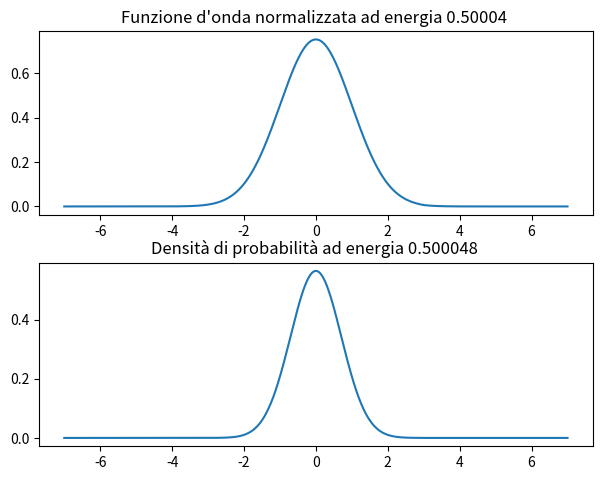
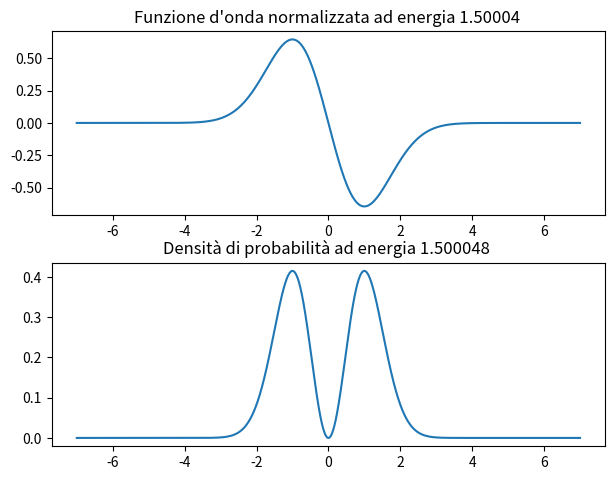
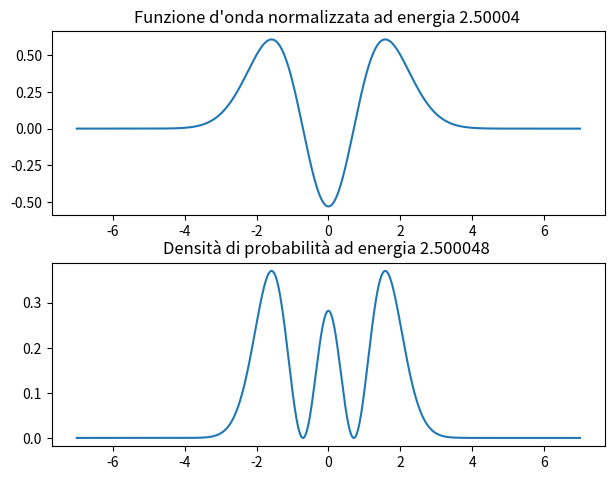
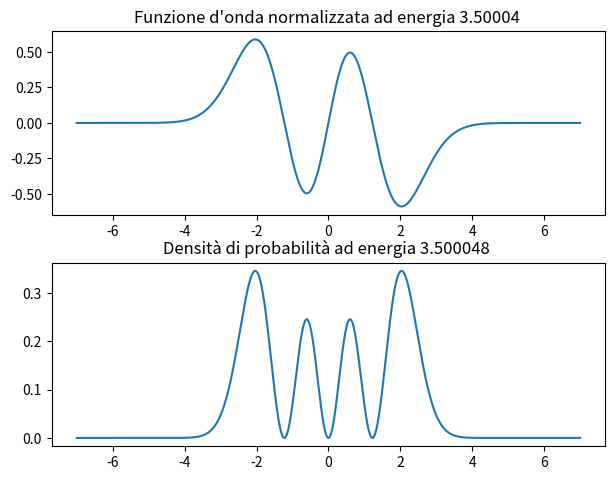
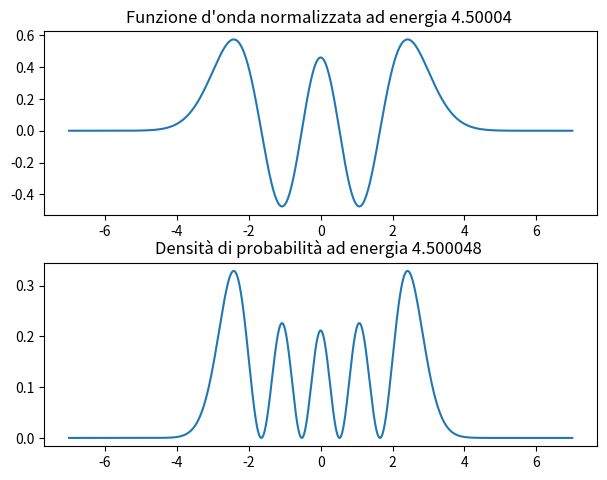
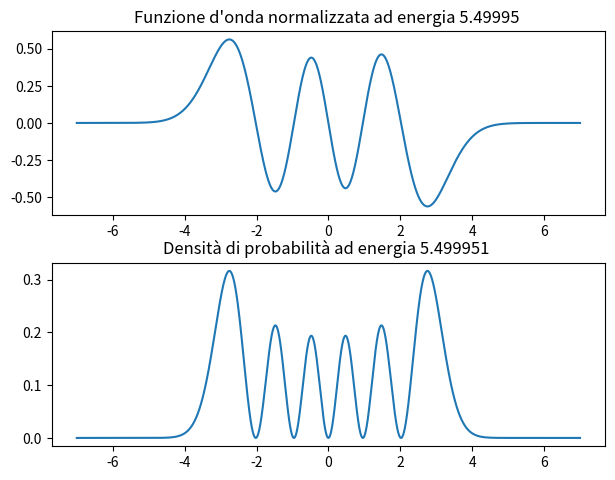
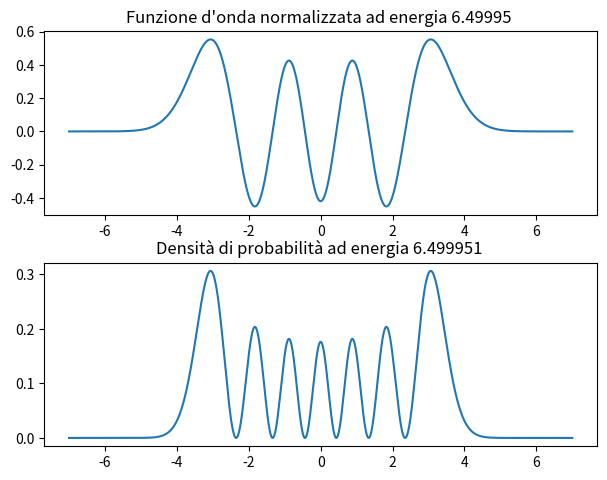
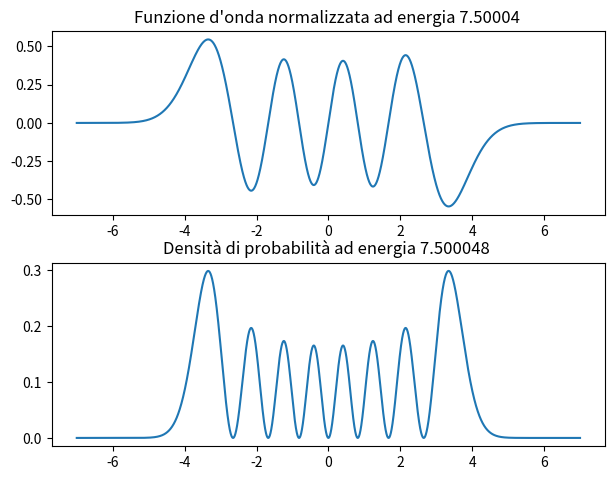

These figures' Python source, in order:
'''
 Il warning ottenuto una volta lanciato il programma cenrcando su internet deve essere
 dovuto ad un bug di matplotlib non so bene che fare
'''

import matplotlib.pyplot as plt
import numpy as np
import math


def V(xi):
    return xi**2
    #return xi**2+y*xi**4
    

def b(eps,xi):
    return (h**2/12)*(2*eps-V(xi))


def numerov(n1,n2,eps):
  psi = np.array(xi)*0  # copio xi in psi e lo azzero
  B = b(eps,xi)         
  j = np.sign(n2-n1)
  psi[n1] = 0
  psi[n1+j] = 1e-6
  for i in range(n1+2*j,n2+j,j):
    psi[i] = (2*psi[i-j]*(1-5*B[i-j])-psi[i-2*j]*(1+B[i-2*j]))/(1+B[i])
  return psi


def evalDerivative(eps):
    global psir,psil
    psil = numerov(0,nmatch+1,eps)
    psir = numerov(n-1,nmatch-1,eps)
    alpha = psil[nmatch]/psir[nmatch]
    psir = alpha*psir
    #psil[nmatch]=psir[nmatch]
    d_psil = (psil[nmatch+1]-psil[nmatch-1])/(2*h)
    d_psir = (psir[nmatch+1]-psir[nmatch-1])/(2*h)
    return d_psil-d_psir


def findE(emin,emax,tol):
    while (emax-emin>tol):
        emed = (emin+emax)/2
        if evalDerivative(emin)*evalDerivative(emed)<0:
            emax = emed
        else:
            emin = emed
    return (emin+emax)/2;


def numerov_corr(eps):                                   #compito
    psil = numerov(0,nmatch+1,eps)
    psir = numerov(n-1,nmatch-1,eps)
    alpha = psil[nmatch]/psir[nmatch]
    psir = alpha*psir
    psi_tot = psil
    psi_tot[nmatch:n] = psir[nmatch:n]
    return psi_tot



## funzione che fa alcune delle cose chieste per compito
def plot(eps):                                          #compito
    
    #calcolo funzione d onda e plot della densita di probabilita
    psi_tot = numerov_corr(eps)
    
    fig, axs = plt.subplots(2)
    #normalizzaizone della funzione d onda
    k = np.trapz(psi_tot**2,xi)
    fig.subplots_adjust(0.09,0.067,0.955,0.932,0.4,0.26)
    
    #plot funzione normalizzata
    axs[0].set_title('Funzione d\'onda normalizzata ad energia {} '.format(str(eps)[0:7]))
    axs[0].plot(xi,psi_tot/np.sqrt(k))

    #plot della densita di probabilita
    axs[1].set_title('Densità di probabilità ad energia {} '.format(str(eps)[0:8]))
    axs[1].plot(xi,(psi_tot/np.sqrt(k))**2)


    #calcolo del numero di zeri
    f = 0
    for i in range(0,psi_tot.size-1):
        if(psi_tot[i]*psi_tot[i+1] < 0):
            f += 1
    print("--------------------------------------")
    print("Numero di zeri: ",f)


    
    
'''
   *************************************************************
   Codice principale: l'esecuzione dello script parte da qui   *
   *************************************************************
'''       


n       = 14000
nmatch  = 10000
xi      = np.linspace(-7.,7.,n)
#y       = 0.05
h       = xi[1]-xi[0]

#setto l'energia massima 
E_max   = 8  #per correttezza dico che  non capisco per quale ragione ma mettendo E_max = 9 trova un altro livello di energia (ovviamente sbagliato) a 8.74... 
E = np.arange(0,E_max,0.1)

#interval è un array di zeri, qunado l intervallo di energia contiene uno zero
#della diff di derivate ci metto un 1 cosi da sapere in quali intervalli abbiamo uno zero

interval = np.zeros(E.size)
energie = []
for i in range(0,E.size-1):
    if(evalDerivative(E[i])*evalDerivative(E[i+1]) < 0):
        e = findE(E[i],E[i+1],0.0001)
        print("**************************************")
        print("Energia: ", e)
        interval[i] = 1
        energie.append(e)
        plot(e)
            
print(interval)
plt.show()




